The GitHub repository muharismrgn/Lampung-Script-Classification contains a labelled image folder "Induk anak huruf di atas" with 86 categories: ANG, BAN, BANG, BAR, BEE, CAN, CANG, CAR, CEE, DAN, DANG, DAR, DEE, GAN, GANG, GAR, GEE, GHAN, GHANG, GHAR, GHE, GHEE, GHE with diacritic, GHI, HAN, HANG, HAR, HEE, JAN, JANG, JAR, JEE, KAN, KANG, KAR, KEE, LAN, LANG, LAR, LEE, MAN, MANG, MAR, MEE, NAN, NANG, NAR, NEE, NGAN, NGANG, NGAR, NGE, NGEE, NGE with diacritic, NGI, NYAN, NYANG, NYAR, NYE, NYEE, NYE with diacritic, NYI, PAN, PANG, PAR, PEE, RAN, RANG, RAR, REE, SAN, SANG, SAR, SEE, TAN, TANG, TAR, TEE, WAN, WANG, WAR, WEE, YAN, YANG, YAR, YEE. Examples follow, each with its label.

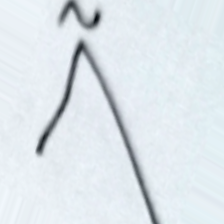
Label: GAR

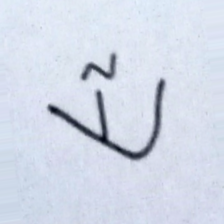
Label: MAR

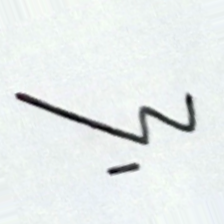
Label: NANG

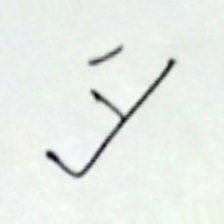
Label: MANG

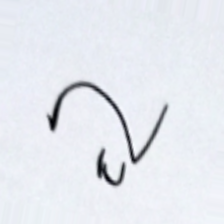
Label: HEE

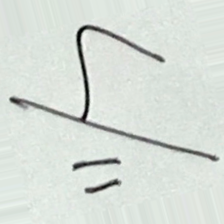
Label: TAN
